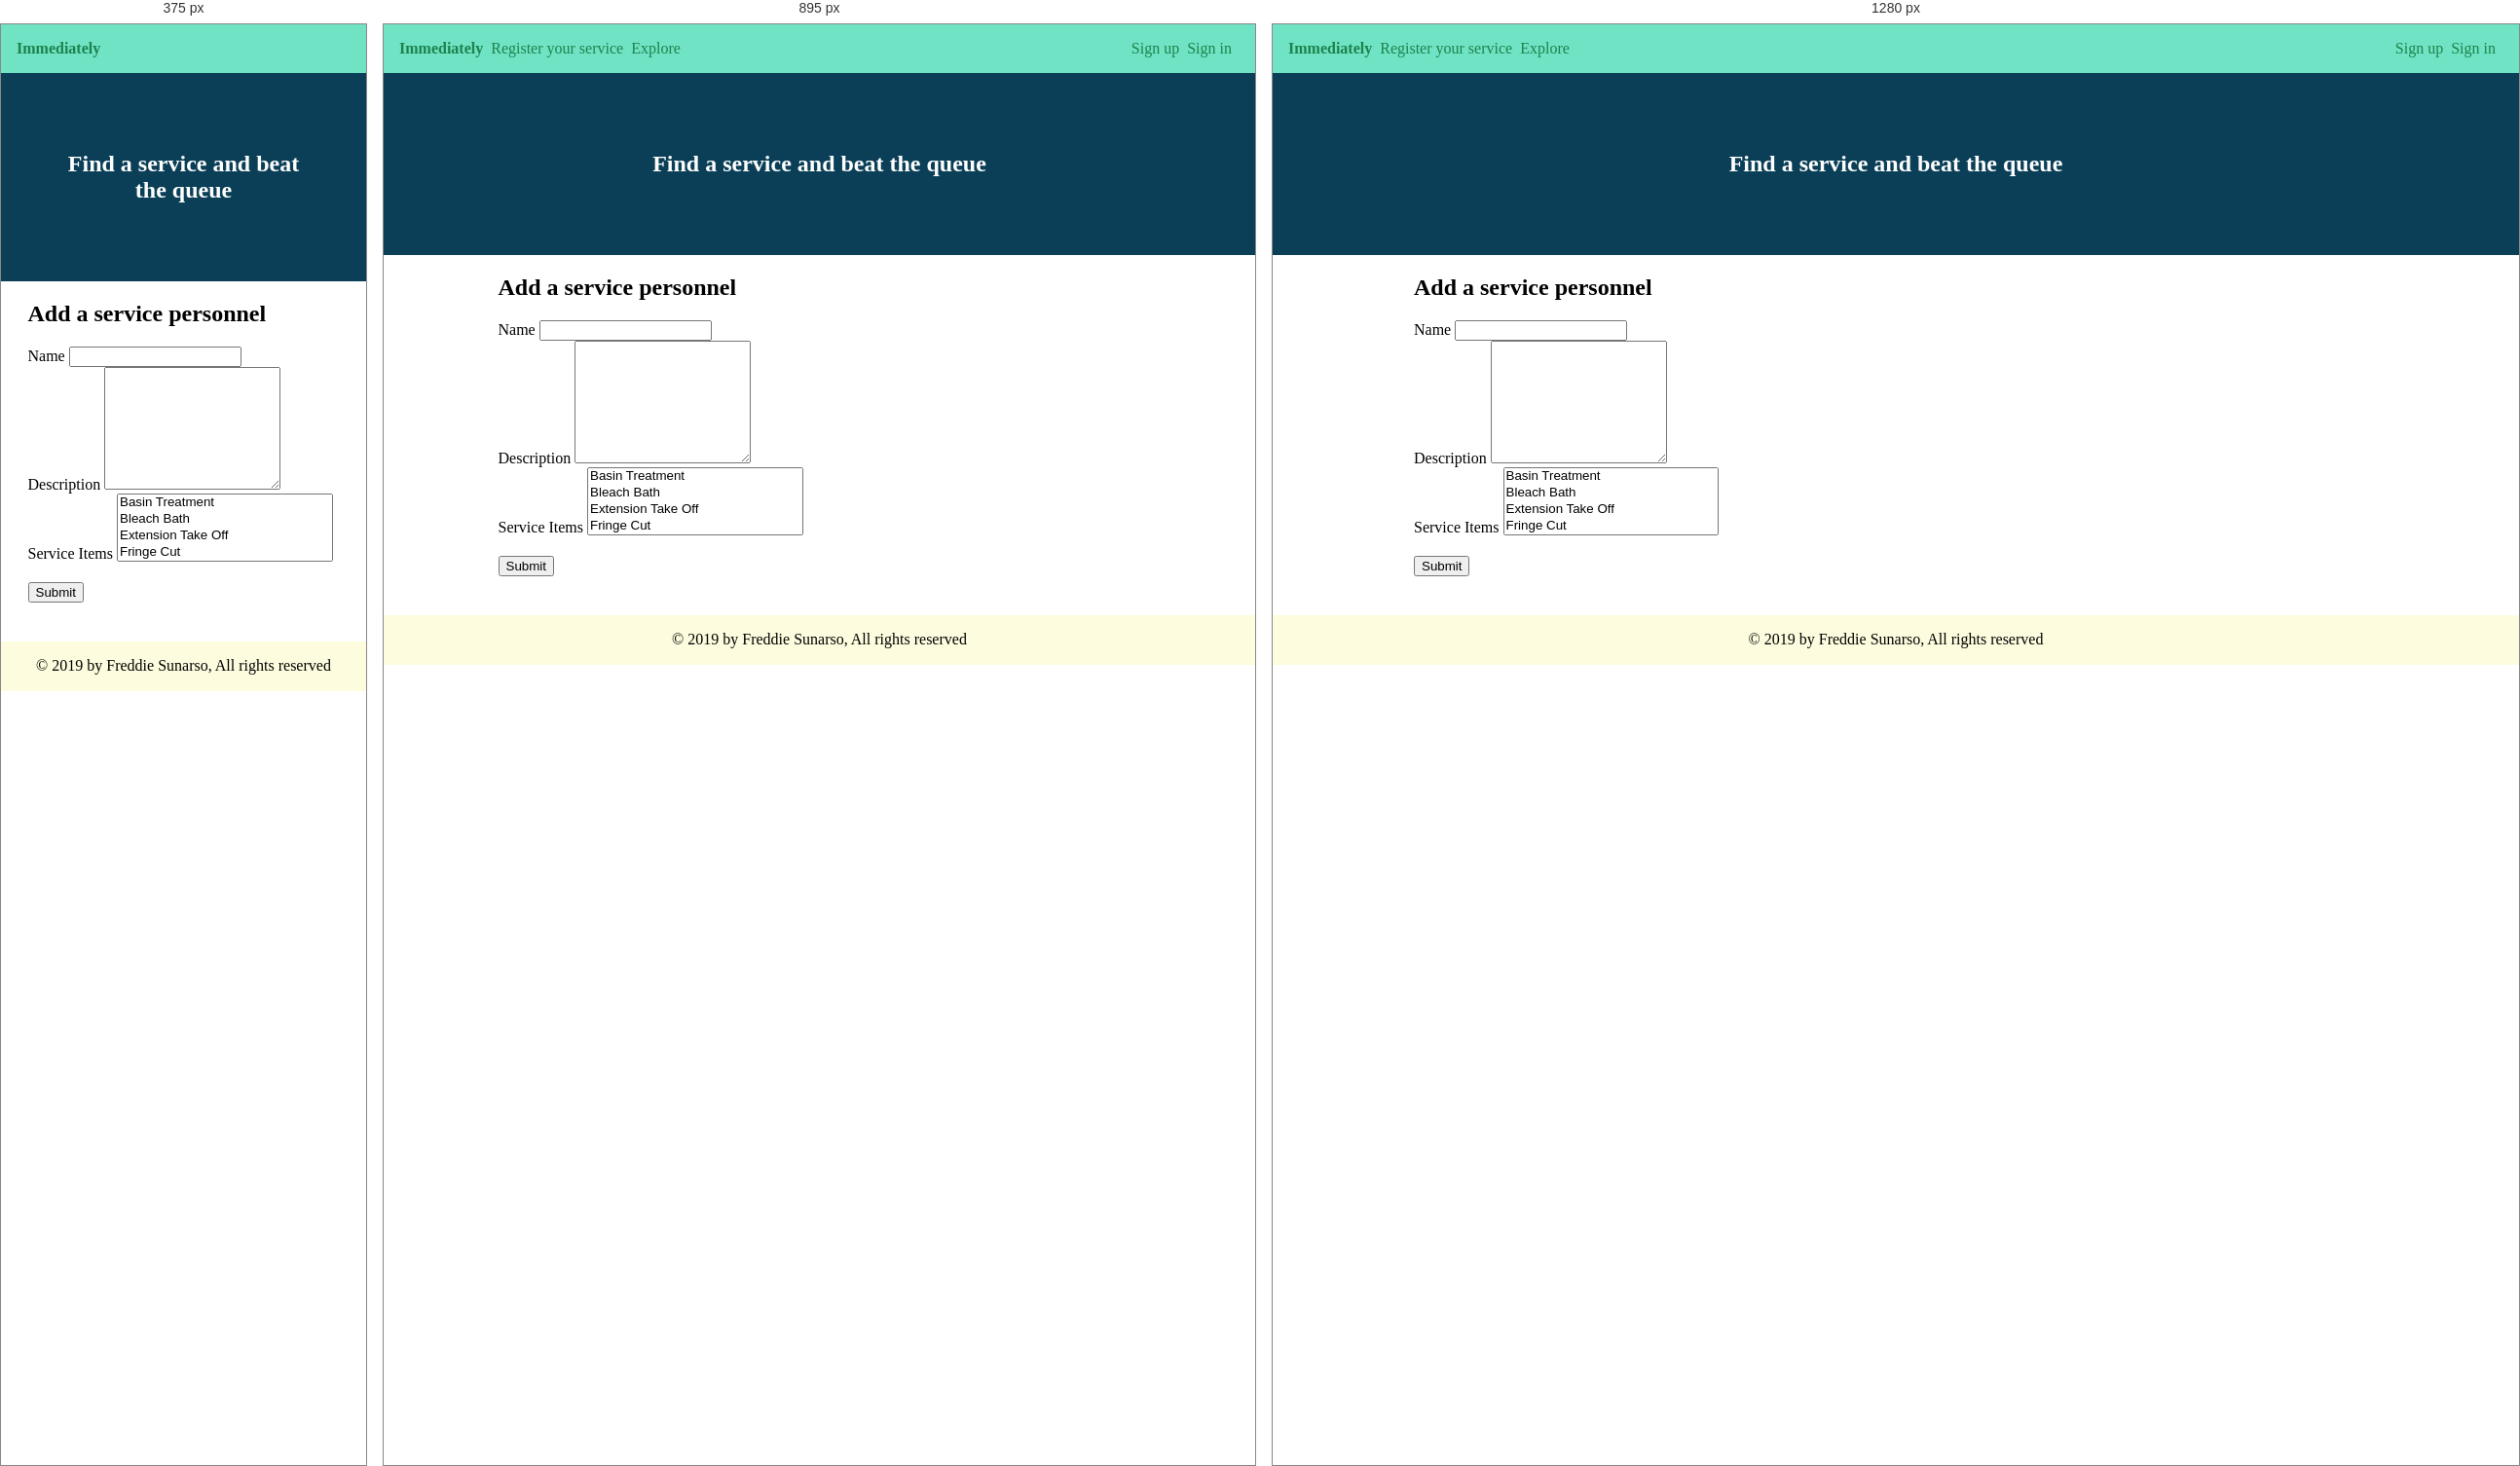
Rendered at 375 px, 895 px and 1280 px, left to right.

<!-- file: add-a-service-personnel.html -->
<!DOCTYPE html>
<html>

<head>
    <title>Immediately</title>

    <link rel="stylesheet" href="style.css" />
    <link rel="stylesheet" href="https://use.fontawesome.com/releases/v5.6.3/css/all.css" integrity="sha384-UHRtZLI+pbxtHCWp1t77Bi1L4ZtiqrqD80Kn4Z8NTSRyMA2Fd33n5dQ8lWUE00s/"
        crossorigin="anonymous" />
    <link rel="stylesheet" href="https://unpkg.com/purecss@1.0.0/build/pure-min.css" integrity="sha384-nn4HPE8lTHyVtfCBi5yW9d20FjT8BJwUXyWZT9InLYax14RDjBj46LmSztkmNP9w"
        crossorigin="anonymous">
    <link rel="stylesheet" href="https://unpkg.com/purecss@1.0.0/build/grids-responsive-min.css" integrity="sha384-b92sF+wDNTHrfEtRaYo+EpcA8FUyHOSXrdxKc9XB9kaaX1rSQAgMevW6cYeE5Bdv"
        crossorigin="anonymous">
    <link rel="stylesheet" href="https://cdnjs.cloudflare.com/ajax/libs/chosen/1.8.7/chosen.min.css" integrity="sha384-O/61W5+JcqpaKJvGYKd2WFU6LmUZmj6tnkyaunOvHcQ+NzAgIR51q2t2xOoGg86z"
        crossorigin="anonymous">
    <script src="https://cdnjs.cloudflare.com/ajax/libs/jquery/3.3.1/jquery.min.js" integrity="sha384-tsQFqpEReu7ZLhBV2VZlAu7zcOV+rXbYlF2cqB8txI/8aZajjp4Bqd+V6D5IgvKT"
        crossorigin="anonymous"></script>
    <script src="https://cdnjs.cloudflare.com/ajax/libs/chosen/1.8.7/chosen.jquery.min.js" integrity="sha384-f7i3wx95GUaq/1ED3jYQs30oXd4a1nL5q5TIA77QbZdDimOMAqtQte21IkV6Nt6k"
        crossorigin="anonymous"></script>
    <meta name="viewport" content="width=device-width, initial-scale=1.0" />
</head>

<body>
    <div class="navbar">
        <a href="home.html" class="navbar-link"><strong>Immediately</strong></a>
        <div class="navbar-link navbar-link-toggle">
            <i class="fas fa-bars"></i>
        </div>
        <nav class="navbar-items">
            <a href="register-your-service.html" class="navbar-link">Register your service</a>
            <a href="#" class="navbar-link">Explore</a>
        </nav>
        <nav class="navbar-items navbar-items-right">
            <a href="signup.html" class="navbar-link">Sign up</a>
            <a href="signin.html" class="navbar-link">Sign in</a>
        </nav>
    </div>

    <div class="header">
        <h2>Find a service and beat the queue</h2>
    </div>

    <div class="content">
        <h2>Add a service personnel</h2>
        <form class="pure-form pure-form-stacked">
            <div class="pure-g">
                <div class="pure-u-md-1-2 pure-u-lg-1-2 padding-bottom-20">
                    <div class="pure-u-1">
                        <label for="service-item-name">Name</label>
                        <input id="service-item-name" class="pure-u-23-24" type="text" required />
                    </div>
                    <div class="pure-u-1">
                        <label for="service-item-description">Description</label>
                        <textarea rows=8 class="pure-u-23-24"></textarea>
                    </div>
                    <div class="pure-u-1 padding-bottom-20">
                        <label for="service-item-description">Service Items</label>
                        <select id="personnel-services" class="pure-u-23-24" data-placeholder="Choose service items..."
                            multiple class="chosen-select">
                            <option value="basin-treatment">Basin Treatment</option>
                            <option value="bleach-bath">Bleach Bath</option>
                            <option value="extension-take-off">Extension Take Off</option>
                            <option value="fringe-cut">Fringe Cut</option>
                            <option value="gents-cut-and-wash">Gents' Cut and Wash</option>
                            <option value="kids-cut-and-wash">Kids' Cut and Wash</option>
                            <option value="ladioes-cut-and-wash">Ladies' Cut and Wash</option>
                            <option value="volume-straightening">Volume Straightening</option>
                            <option value="wash-and-blowdry-extensioned-hair">Wash and Blowdry Extensioned Hair</option>
                        </select>
                    </div>
                    <div class="pure-u-1">
                        <div class="pure-u-8-24">
                            <button type="submit" class="pure-button pure-button-primary">Submit</button>
                        </div>
                    </div>
                </div>
            </div>
        </form>
    </div>

    <!-- Footer -->
    <div class="footer">
        <p>&copy; 2019 by Freddie Sunarso, All rights reserved</p>
    </div>

    <script>
        function navbarClassToggle() {
            const navs = document.querySelectorAll('.navbar-items');
            navs.forEach(nav => nav.classList.toggle('navbar-toggle-show'));
        }
        document
            .querySelector('.navbar-link-toggle')
            .addEventListener('click', navbarClassToggle);
        $(function () {
            $("#personnel-services").chosen({ disable_search_threshold: 10 });
        });
    </script>

</body>

</html>

/* @media block from style.css */
@media only screen and (max-width: 1023px) and (min-width: 768px) {
  .content {
    max-width: 660px;
  }
}

/* @media block from style.css */
@media only screen and (max-width: 767px) {
  .content {
    max-width: 320px;
  }

  .row {
    flex-direction: column;
  }

  .navbar-items,
  .navbar {
    flex-direction: column;
  }
  .navbar-items {
    display: none;
  }
  .navbar-items-right {
    margin-left: 0;
  }
  .navbar-toggle-show {
    display: flex;
  }
  .navbar-link-toggle {
    align-self: flex-end;
    display: initial;
    position: absolute;
    cursor: pointer;
  }
}